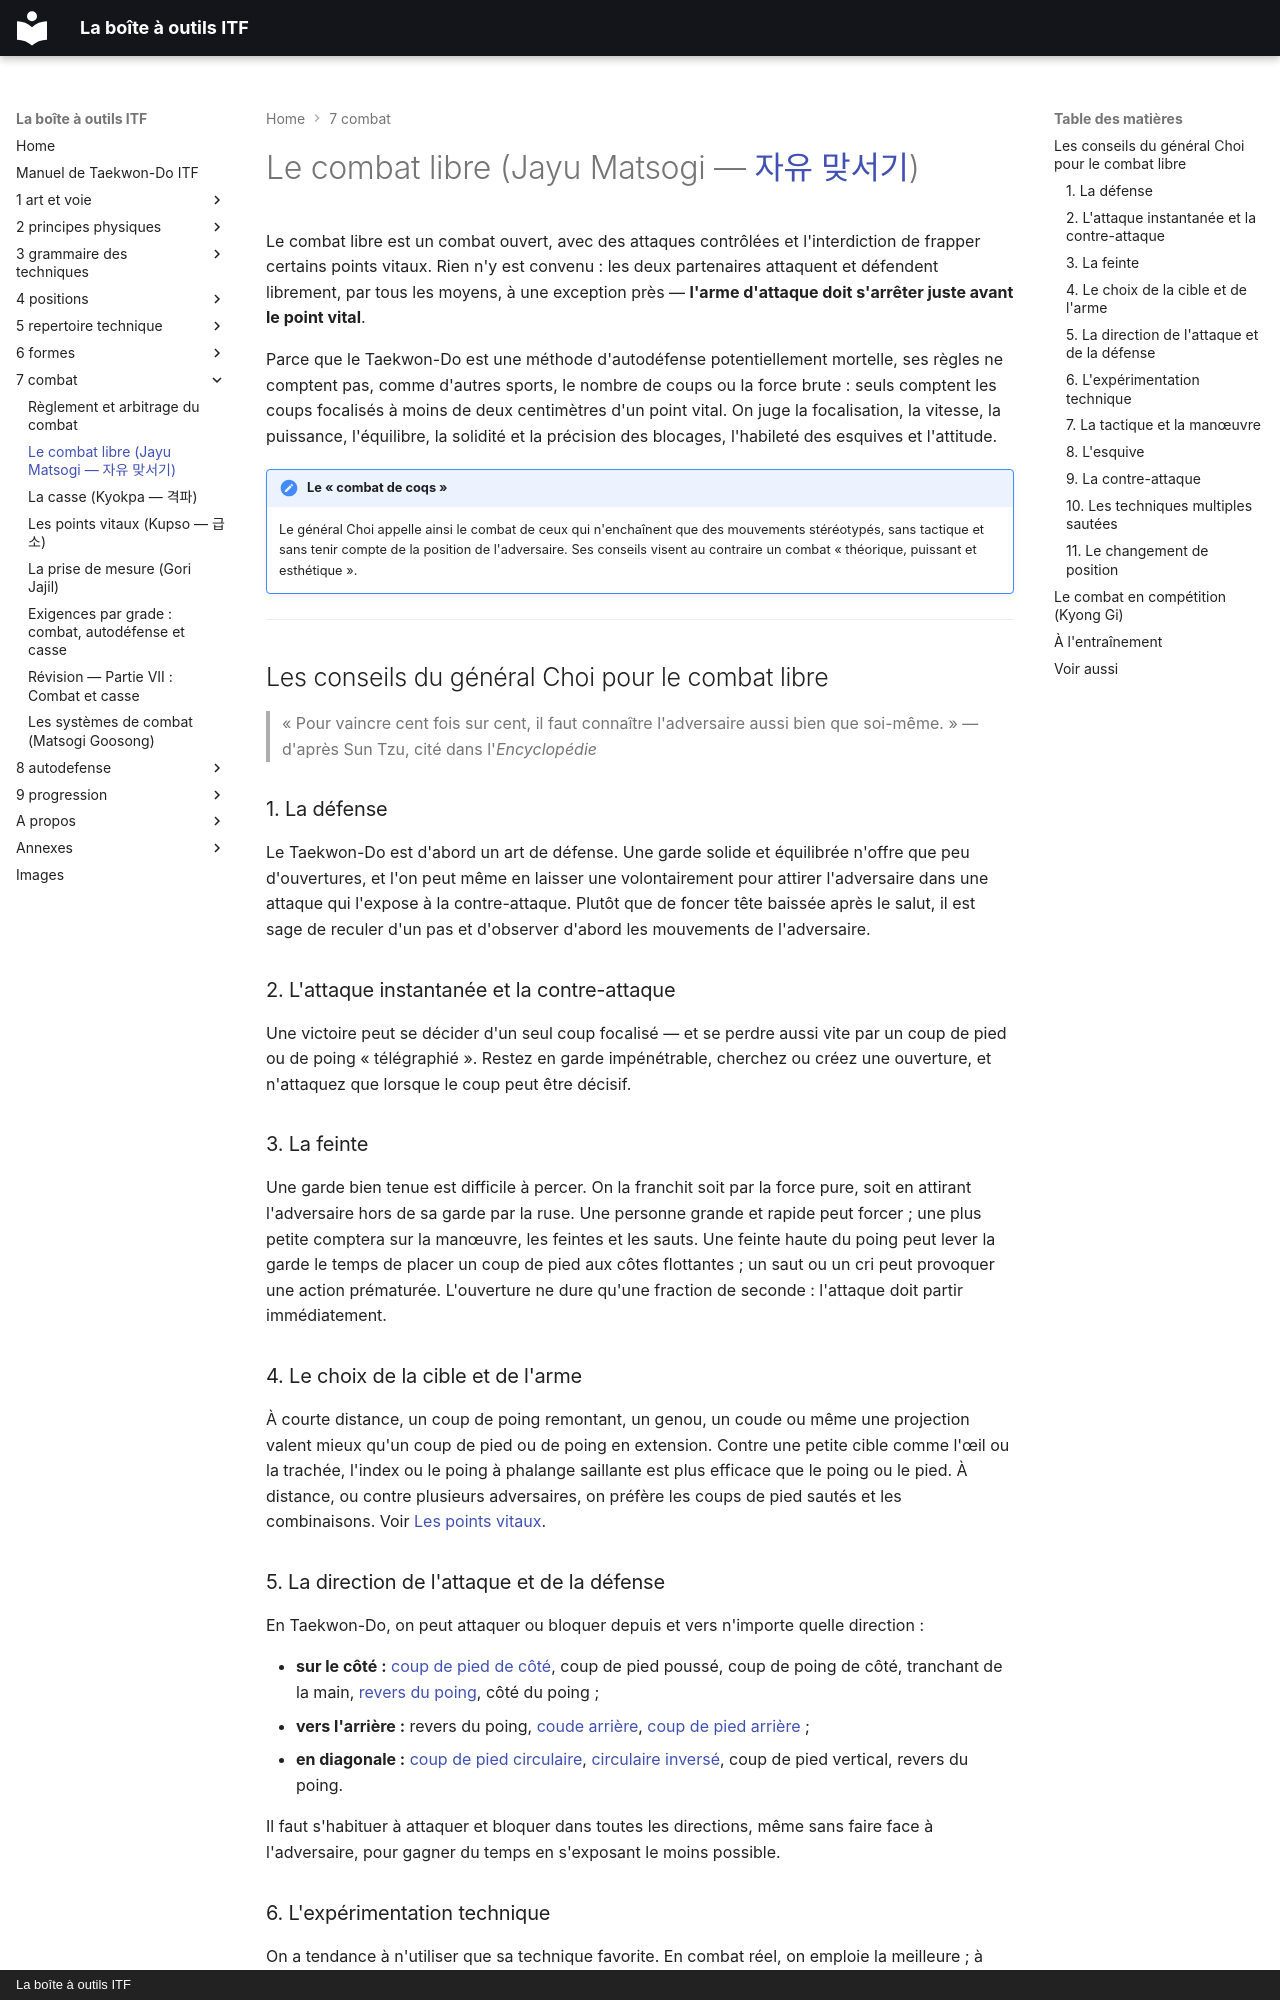

repository: yvmori1/La-boite-outils-ITF · page: 7-combat/combat-libre/index.html · generator: mkdocs · copyright: La boîte à outils ITF

# Le combat libre (Jayu Matsogi — [자유 맞서기](../audio/combats/Jayu-Matsogi.m4a))

Le combat libre est un combat ouvert, avec des attaques contrôlées et
l'interdiction de frapper certains points vitaux. Rien n'y est convenu : les
deux partenaires attaquent et défendent librement, par tous les moyens, à une
exception près — **l'arme d'attaque doit s'arrêter juste avant le point vital**.

Parce que le Taekwon-Do est une méthode d'autodéfense potentiellement mortelle,
ses règles ne comptent pas, comme d'autres sports, le nombre de coups ou la
force brute : seuls comptent les coups focalisés à moins de deux centimètres
d'un point vital. On juge la focalisation, la vitesse, la puissance,
l'équilibre, la solidité et la précision des blocages, l'habileté des esquives
et l'attitude.

!!! note "Le « combat de coqs »"
    Le général Choi appelle ainsi le combat de ceux qui n'enchaînent que des
    mouvements stéréotypés, sans tactique et sans tenir compte de la position
    de l'adversaire. Ses conseils visent au contraire un combat « théorique,
    puissant et esthétique ».

---

## Les conseils du général Choi pour le combat libre

> « Pour vaincre cent fois sur cent, il faut connaître l'adversaire aussi bien
> que soi-même. » — d'après Sun Tzu, cité dans l'*Encyclopédie*

### 1. La défense

Le Taekwon-Do est d'abord un art de défense. Une garde solide et équilibrée
n'offre que peu d'ouvertures, et l'on peut même en laisser une volontairement
pour attirer l'adversaire dans une attaque qui l'expose à la contre-attaque.
Plutôt que de foncer tête baissée après le salut, il est sage de reculer d'un
pas et d'observer d'abord les mouvements de l'adversaire.

### 2. L'attaque instantanée et la contre-attaque

Une victoire peut se décider d'un seul coup focalisé — et se perdre aussi vite
par un coup de pied ou de poing « télégraphié ». Restez en garde impénétrable,
cherchez ou créez une ouverture, et n'attaquez que lorsque le coup peut être
décisif.

### 3. La feinte

Une garde bien tenue est difficile à percer. On la franchit soit par la force
pure, soit en attirant l'adversaire hors de sa garde par la ruse. Une personne
grande et rapide peut forcer ; une plus petite comptera sur la manœuvre, les
feintes et les sauts. Une feinte haute du poing peut lever la garde le temps de
placer un coup de pied aux côtes flottantes ; un saut ou un cri peut provoquer
une action prématurée. L'ouverture ne dure qu'une fraction de seconde :
l'attaque doit partir immédiatement.

### 4. Le choix de la cible et de l'arme

À courte distance, un coup de poing remontant, un genou, un coude ou même une
projection valent mieux qu'un coup de pied ou de poing en extension. Contre une
petite cible comme l'œil ou la trachée, l'index ou le poing à phalange saillante
est plus efficace que le poing ou le pied. À distance, ou contre plusieurs
adversaires, on préfère les coups de pied sautés et les combinaisons. Voir
[Les points vitaux](points-vitaux.md).
